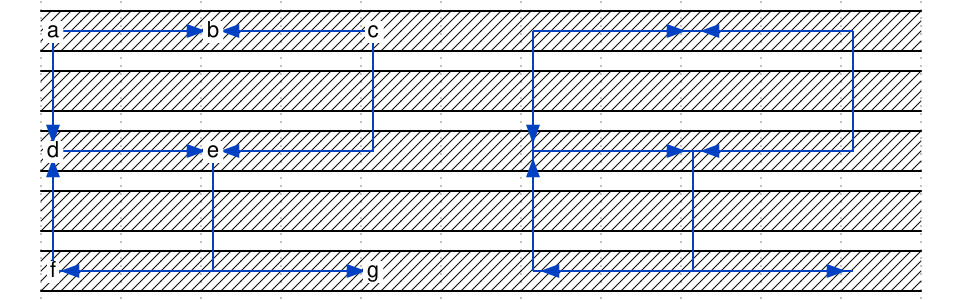

The timing diagram above was drawn with WaveDrom. Write its source.

{
    signal: [
        { wave: "x..........", node: "a.b.c.A.B.C" },
        { wave: "x.........." },
        { wave: "x..........", node: "d.e...D.E.." },
        { wave: "x.........." },
        { wave: "x..........", node: "f...g.F...G" },
    ],
    edge: [
		"a|->e", "A|->E",
		"e|->g", "E|->G",

		"c|->e", "C|->E",
		"e|->f", "E|->F",

		"a|->b", "A|->B",
		"c|->b", "C|->B",

		"a|->d", "A|->D",
		"f|->d", "F|->D",
    ]
}